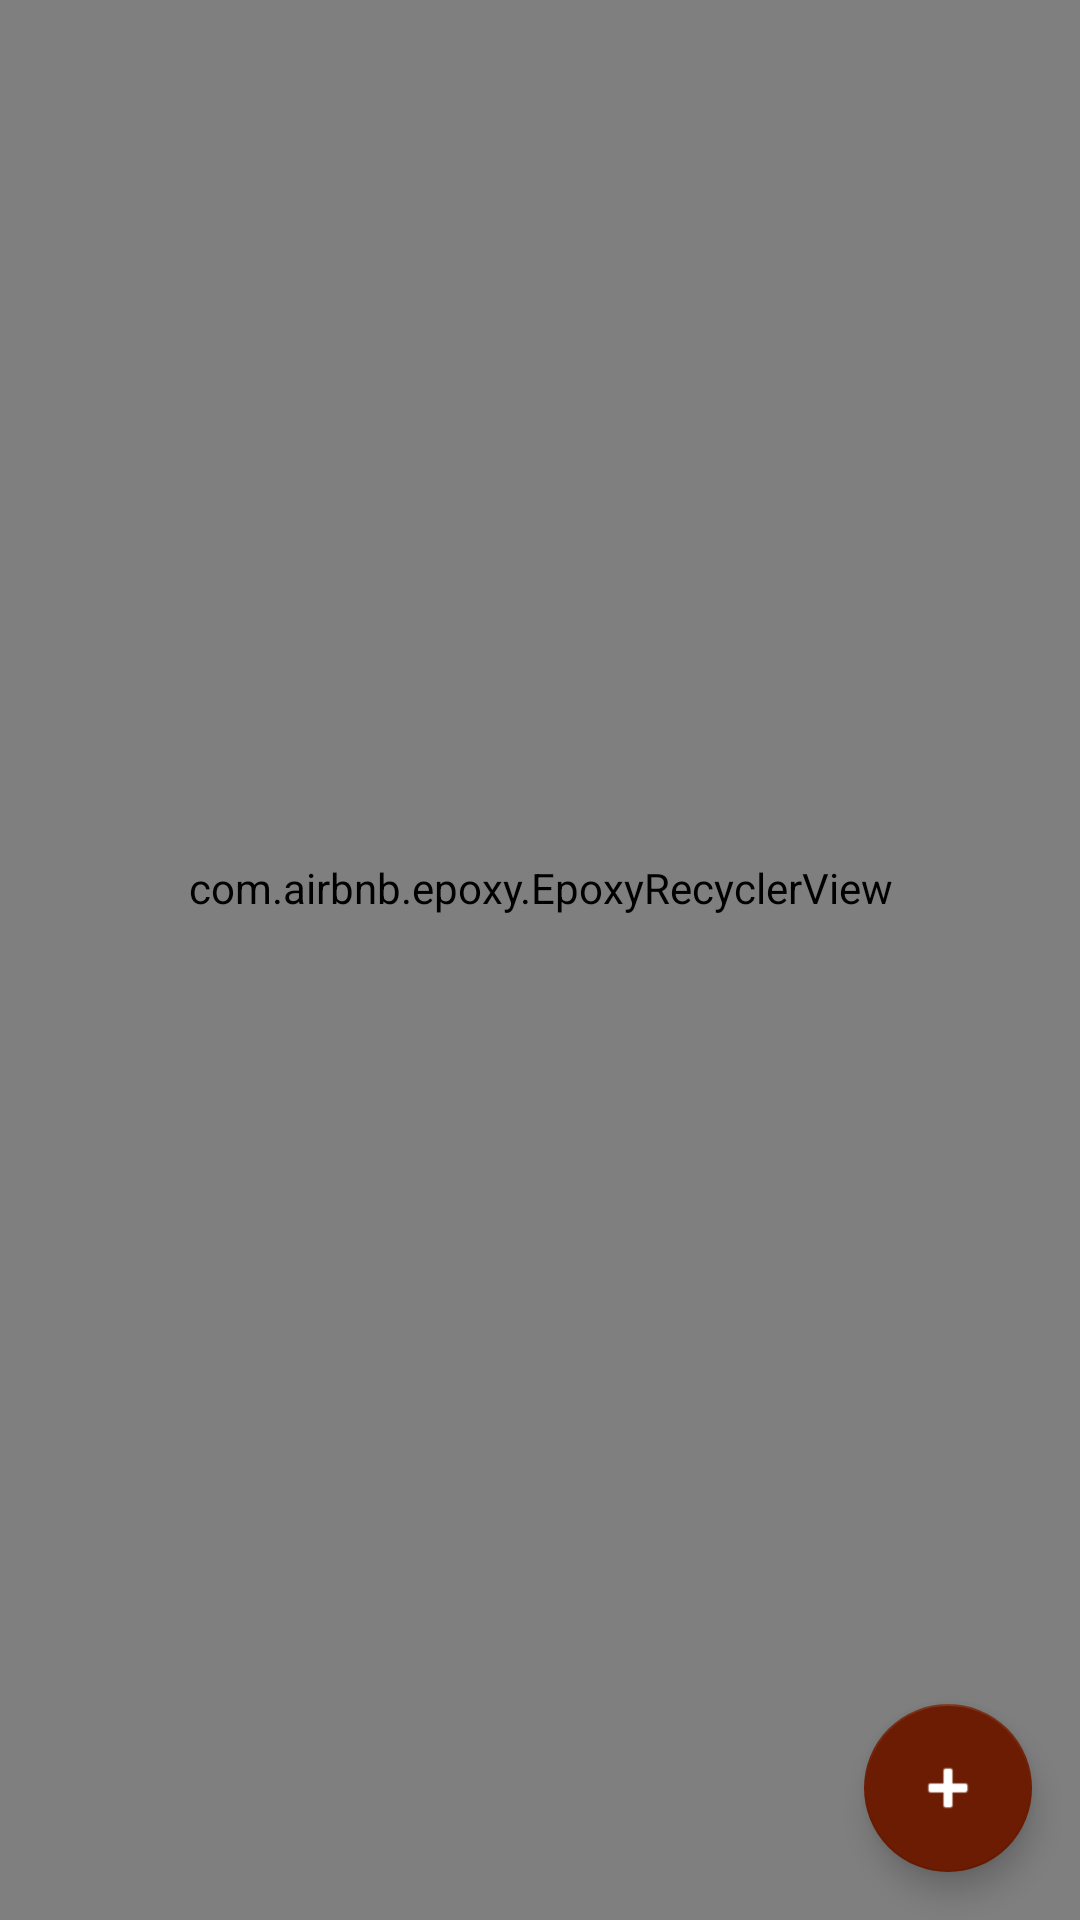

Here is an Android app screen rendered from its layout file. Give the layout XML and the strings, colors and styles it references.
<!-- AndroidManifest.xml: application theme Theme.ToGet -->
<!-- res/layout/fragment_home.xml -->
<?xml version="1.0" encoding="utf-8"?>
<androidx.constraintlayout.widget.ConstraintLayout xmlns:android="http://schemas.android.com/apk/res/android"
    xmlns:app="http://schemas.android.com/apk/res-auto"
    xmlns:tools="http://schemas.android.com/tools"
    android:layout_width="match_parent"
    android:layout_height="match_parent"
    android:background="?colorPrimaryVariant">

    <com.airbnb.epoxy.EpoxyRecyclerView
        android:id="@+id/rvHome"
        android:layout_width="match_parent"
        android:layout_height="match_parent"
        android:orientation="vertical"
        android:paddingBottom="48dp"
        app:itemSpacing="4dp"
        app:layoutManager="androidx.recyclerview.widget.LinearLayoutManager"
        app:layout_constraintBottom_toBottomOf="parent"
        app:layout_constraintEnd_toEndOf="parent"
        app:layout_constraintStart_toStartOf="parent"
        app:layout_constraintTop_toTopOf="parent"
        tools:listitem="@layout/model_item_entity" />

    <androidx.coordinatorlayout.widget.CoordinatorLayout
        android:id="@+id/clayout"
        android:layout_width="match_parent"
        android:layout_height="match_parent">

        <com.google.android.material.floatingactionbutton.FloatingActionButton
            android:id="@+id/fab"
            android:layout_width="wrap_content"
            android:layout_height="wrap_content"
            android:layout_gravity="end|bottom"
            android:layout_margin="16dp"
            android:contentDescription="Add Item"
            android:src="@android:drawable/ic_input_add"
            app:layout_constraintBottom_toBottomOf="parent"
            app:layout_constraintEnd_toEndOf="parent" />
    </androidx.coordinatorlayout.widget.CoordinatorLayout>


</androidx.constraintlayout.widget.ConstraintLayout>
<!-- res/layout/model_item_entity.xml (included above) -->
<?xml version="1.0" encoding="utf-8"?>
<com.google.android.material.card.MaterialCardView xmlns:android="http://schemas.android.com/apk/res/android"
    xmlns:app="http://schemas.android.com/apk/res-auto"
    xmlns:tools="http://schemas.android.com/tools"
    android:layout_width="match_parent"
    android:layout_height="wrap_content"
    android:layout_marginHorizontal="8dp"
    android:layout_marginTop="8dp"
    android:layout_marginBottom="8dp"
    android:backgroundTint="?attr/colorOnPrimarySurface"
    app:cardCornerRadius="8dp"
    app:cardElevation="2dp"
    app:strokeColor="@color/black"
    app:strokeWidth="1dp">

    <androidx.constraintlayout.widget.ConstraintLayout
        android:layout_width="match_parent"
        android:layout_height="match_parent">

        <androidx.appcompat.widget.AppCompatTextView
            android:id="@+id/titleTextView"
            android:layout_width="0dp"
            android:layout_height="wrap_content"
            android:layout_margin="8dp"
            android:textColor="?attr/colorOnPrimary"
            android:textSize="20sp"
            android:textStyle="bold"
            app:layout_constraintEnd_toStartOf="@+id/priorityImageView"
            app:layout_constraintStart_toStartOf="parent"
            app:layout_constraintTop_toTopOf="parent"
            tools:text="Title goes here" />

        <androidx.appcompat.widget.AppCompatTextView
            android:id="@+id/descriptionTextView"
            android:layout_width="0dp"
            android:layout_height="wrap_content"
            android:layout_marginHorizontal="8dp"
            android:layout_marginTop="4dp"
            android:layout_marginBottom="8dp"
            android:maxLines="5"
            android:textColor="?attr/colorOnPrimary"
            android:textSize="16sp"
            android:textStyle="italic"
            app:layout_constraintBottom_toBottomOf="parent"
            app:layout_constraintEnd_toStartOf="@+id/categoryTextView"
            app:layout_constraintHorizontal_bias="0.0"
            app:layout_constraintStart_toStartOf="parent"
            app:layout_constraintTop_toBottomOf="@id/titleTextView"
            tools:text="Description goes here if we have any" />

        <androidx.appcompat.widget.AppCompatTextView
            android:id="@+id/categoryTextView"
            android:layout_width="wrap_content"
            android:layout_height="wrap_content"
            android:layout_marginTop="8dp"
            android:textColor="?attr/colorPrimary"
            android:textSize="14sp"
            android:textStyle="italic"
            android:layout_marginBottom="8dp"
            android:layout_marginEnd="8dp"
            app:layout_constraintBottom_toBottomOf="parent"
            app:layout_constraintEnd_toEndOf="parent"
            app:layout_constraintStart_toEndOf="@id/descriptionTextView"
            tools:text="Description" />

        <androidx.appcompat.widget.AppCompatImageView
            android:id="@+id/priorityImageView"
            android:layout_width="20dp"
            android:layout_height="20dp"
            android:layout_marginEnd="8dp"
            app:srcCompat="@drawable/circle_green"
            android:textAlignment="center"
            app:layout_constraintBottom_toBottomOf="parent"
            app:layout_constraintEnd_toEndOf="parent"
            app:layout_constraintTop_toTopOf="parent"
            app:layout_constraintVertical_bias="0.2" />


    </androidx.constraintlayout.widget.ConstraintLayout>
</com.google.android.material.card.MaterialCardView>
<!-- resources referenced by this layout -->
<resources>
  <color name="black">#FF000000</color>
  <!-- drawable circle_green (drawable) -->
  <?xml version="1.0" encoding="utf-8"?>
  <selector xmlns:android="http://schemas.android.com/apk/res/android">
      <item>
          <shape android:shape="oval">
              <size android:width="120dp" android:height="120dp" />
              <gradient android:angle="45" android:endColor="#2BE633" android:startColor="#5DB312" />
          </shape>
      </item>
  </selector>
  <style name="Theme.ToGet" parent="Theme.MaterialComponents.DayNight.DarkActionBar">
          
          <item name="colorPrimary">@color/primaryColor1</item>
          <item name="colorPrimaryVariant">@color/primaryBackground</item>
          <item name="colorOnPrimary">@color/primaryTextColor1</item>
          
          <item name="colorSecondary">@color/secondaryColor1</item>
          <item name="colorSecondaryVariant">@color/secondaryDarkColor1</item>
          <item name="colorOnSecondary">@color/white</item>
          
          <item name="android:statusBarColor" tools:targetApi="l">?attr/colorOnPrimary</item>
          
          <item name="colorOnBackground">@color/primaryColor</item>
          <item name="colorOnSurface">@color/secondaryDarkColor1</item>
          <item name="colorOnPrimarySurface">@color/primaryLightColor1</item>
          <item name="android:navigationBarColor">@color/primaryColor1</item>
      </style>
  <color name="primaryColor1">#614337</color>
  <color name="primaryBackground">#F3D3C6</color>
  <color name="primaryTextColor1">#33201D</color>
  <color name="secondaryColor1">#6b1c02</color>
  <color name="secondaryDarkColor1">#3f0000</color>
  <color name="white">#FFFFFFFF</color>
  <color name="primaryColor">#5C3B36</color>
  <color name="primaryLightColor1">#FFF0EB</color>
</resources>
